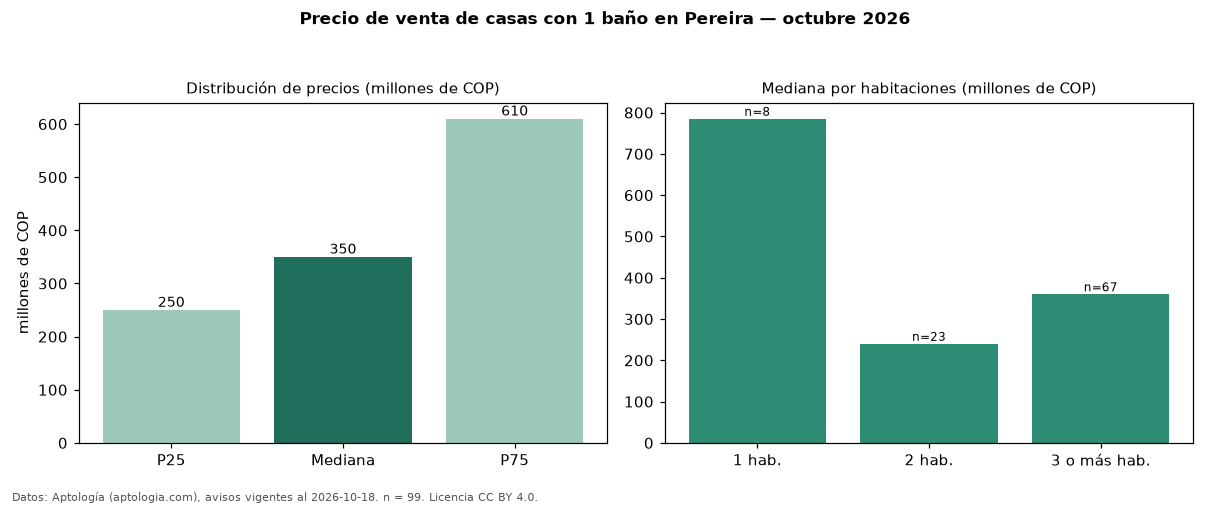

The file beside this chart, header and first rows:
seccion, metrica, valor, moneda, n
filtro, ban1, con 1 baño, , 99
precio, p25, 250000000, COP, 99
precio, mediana, 350000000, COP, 99
precio, p75, 610000000, COP, 99
precio, minimo, 200000000, COP, 99
precio, maximo, 5500000000, COP, 99
m2, mediana_precio_m2, 3762755, COP, 88
m2, area_mediana_m2, 105.0, m2, 88
banos, mediana_banos, 1.0, , 
parqueadero, pct_con_parqueadero, 44.4, %, 63
estrato, estrato_mas_frecuente, 3, , 94
habitaciones, 1, 785000000, COP, 8
habitaciones, 2, 240000000, COP, 23
habitaciones, 3+, 360000000, COP, 67
fuente, fecha_datos, 2026-10-18, , 
fuente, atribucion, https://www.aptologia.com/venta/pereira, , 
fuente, licencia, CC BY 4.0, , 
